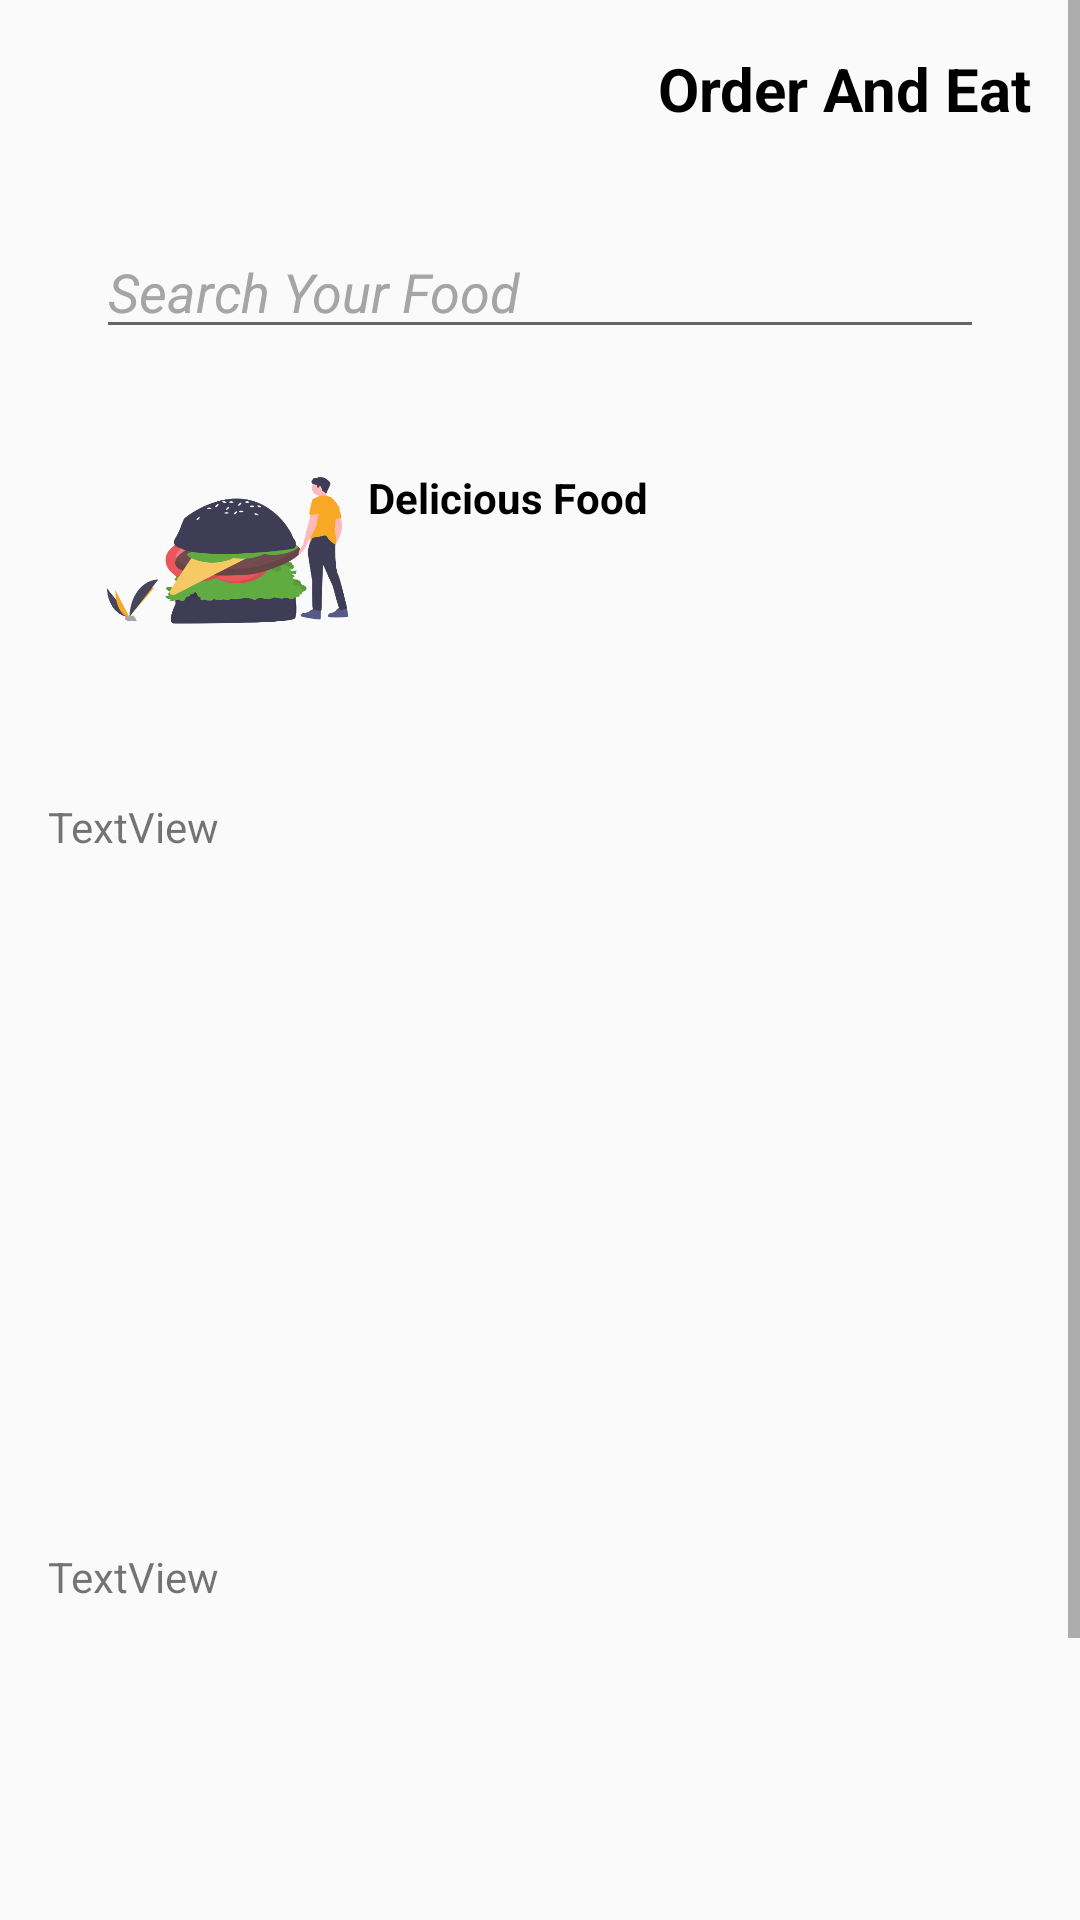

Here is an Android app screen rendered from its layout file. Give the layout XML and the strings, colors and styles it references.
<!-- AndroidManifest.xml: application theme Theme.FookOrder -->
<!-- res/layout/activity_main.xml -->
<?xml version="1.0" encoding="utf-8"?>
<androidx.constraintlayout.widget.ConstraintLayout
    xmlns:android="http://schemas.android.com/apk/res/android"
    xmlns:app="http://schemas.android.com/apk/res-auto"
    xmlns:tools="http://schemas.android.com/tools"
    android:layout_width="match_parent"
    android:layout_height="match_parent"
    tools:context=".MainActivity">

    <ScrollView
        android:layout_width="0dp"
        android:layout_height="0dp"
        app:layout_constraintBottom_toBottomOf="parent"
        app:layout_constraintEnd_toEndOf="parent"
        app:layout_constraintHorizontal_bias="0.0"
        app:layout_constraintStart_toStartOf="parent"
        app:layout_constraintTop_toTopOf="parent"
        app:layout_constraintVertical_bias="0.0">

        <LinearLayout
            android:layout_width="match_parent"
            android:layout_height="wrap_content"
            android:orientation="vertical">

            <androidx.constraintlayout.widget.ConstraintLayout
                android:layout_width="match_parent"
                android:layout_height="250dp">

                <TextView
                    android:id="@+id/textViewName"
                    android:layout_width="wrap_content"
                    android:layout_height="wrap_content"
                    android:layout_marginStart="16dp"
                    android:layout_marginLeft="16dp"
                    android:layout_marginTop="16dp"
                    android:textColor="#FF9E00"
                    android:textStyle="bold"
                    app:layout_constraintStart_toStartOf="parent"
                    app:layout_constraintTop_toTopOf="parent" />

                <TextView
                    android:id="@+id/textViewIntroApp"
                    android:layout_width="wrap_content"
                    android:layout_height="wrap_content"
                    android:layout_marginTop="16dp"
                    android:layout_marginEnd="16dp"
                    android:layout_marginRight="16dp"
                    android:text="@string/order_eat"
                    android:textColor="@color/black"
                    android:textSize="20sp"
                    android:textStyle="bold"
                    app:layout_constraintEnd_toEndOf="parent"
                    app:layout_constraintTop_toTopOf="parent" />

                <EditText
                    android:id="@+id/editTextSearch"
                    android:layout_width="0dp"
                    android:layout_height="wrap_content"
                    android:layout_marginStart="32dp"
                    android:layout_marginLeft="32dp"
                    android:layout_marginTop="32dp"
                    android:layout_marginEnd="32dp"
                    android:layout_marginRight="32dp"
                    android:drawableLeft="@drawable/ic_baseline_search_24"
                    android:ems="10"
                    android:text="@string/search"
                    android:textColor="#A5A5A5"
                    android:textStyle="italic"
                    app:layout_constraintEnd_toEndOf="parent"
                    app:layout_constraintStart_toStartOf="parent"
                    app:layout_constraintTop_toBottomOf="@+id/textViewIntroApp" />

                <FrameLayout
                    android:layout_width="0dp"
                    android:layout_height="107dp"
                    android:layout_marginStart="16dp"
                    android:layout_marginLeft="16dp"
                    android:layout_marginTop="16dp"
                    android:layout_marginEnd="16dp"
                    android:layout_marginRight="16dp"
                    app:layout_constraintBottom_toBottomOf="parent"
                    app:layout_constraintEnd_toEndOf="parent"
                    app:layout_constraintHorizontal_bias="0.0"
                    app:layout_constraintStart_toStartOf="parent"
                    app:layout_constraintTop_toBottomOf="@+id/editTextSearch"
                    app:layout_constraintVertical_bias="0.0">

                    <ImageView
                        android:id="@+id/imageViewDescribe"
                        android:layout_width="120dp"
                        android:layout_height="match_parent"
                        android:layout_gravity="start"
                        app:srcCompat="@drawable/hamburger_illus" />

                    <TextView
                        android:id="@+id/textViewDescribe"
                        android:layout_width="wrap_content"
                        android:layout_height="wrap_content"
                        android:layout_gravity="right|center_vertical"
                        android:layout_marginRight="128dp"
                        android:layout_marginBottom="20dp"
                        android:text="@string/delicious"
                        android:textColor="@color/black"
                        android:textStyle="bold" />
                </FrameLayout>
            </androidx.constraintlayout.widget.ConstraintLayout>

            <androidx.constraintlayout.widget.ConstraintLayout
                android:layout_width="match_parent"
                android:layout_height="250dp">

                <TextView
                    android:id="@+id/category"
                    android:layout_width="wrap_content"
                    android:layout_height="wrap_content"
                    android:layout_marginStart="16dp"
                    android:layout_marginLeft="16dp"
                    android:layout_marginTop="16dp"
                    android:text="TextView"
                    app:layout_constraintStart_toStartOf="parent"
                    app:layout_constraintTop_toTopOf="parent" />

                <androidx.recyclerview.widget.RecyclerView
                    android:layout_width="0dp"
                    android:layout_height="wrap_content"
                    android:layout_marginStart="8dp"
                    android:layout_marginLeft="8dp"
                    android:layout_marginTop="16dp"
                    android:layout_marginEnd="8dp"
                    android:layout_marginRight="8dp"
                    app:layout_constraintBottom_toBottomOf="parent"
                    app:layout_constraintEnd_toEndOf="parent"
                    app:layout_constraintStart_toStartOf="parent"
                    app:layout_constraintTop_toBottomOf="@+id/category" />
            </androidx.constraintlayout.widget.ConstraintLayout>

            <androidx.constraintlayout.widget.ConstraintLayout
                android:layout_width="match_parent"
                android:layout_height="250dp">

                <TextView
                    android:id="@+id/popular"
                    android:layout_width="wrap_content"
                    android:layout_height="wrap_content"
                    android:layout_marginStart="16dp"
                    android:layout_marginLeft="16dp"
                    android:layout_marginTop="16dp"
                    android:text="TextView"
                    app:layout_constraintStart_toStartOf="parent"
                    app:layout_constraintTop_toTopOf="parent" />

                <androidx.recyclerview.widget.RecyclerView
                    android:layout_width="0dp"
                    android:layout_height="wrap_content"
                    android:layout_marginStart="8dp"
                    android:layout_marginLeft="8dp"
                    android:layout_marginTop="16dp"
                    android:layout_marginEnd="8dp"
                    android:layout_marginRight="8dp"
                    app:layout_constraintBottom_toBottomOf="@id/popular"
                    app:layout_constraintEnd_toEndOf="parent"
                    app:layout_constraintStart_toStartOf="parent"
                    app:layout_constraintTop_toTopOf="parent" />
            </androidx.constraintlayout.widget.ConstraintLayout>
        </LinearLayout>
    </ScrollView>
</androidx.constraintlayout.widget.ConstraintLayout>
<!-- resources referenced by this layout -->
<resources>
  <!-- drawable hamburger_illus: png bitmap (drawable-v24, 53121 bytes) -->
  <string name="delicious">Delicious Food</string>
  <string name="order_eat">Order And Eat</string>
  <string name="search">Search Your Food</string>
  <style name="Theme.FookOrder" parent="Theme.AppCompat.DayNight.NoActionBar">
          
          <item name="colorPrimary">@color/white</item>
          <item name="colorPrimaryVariant">#FF9E00</item>
          <item name="colorOnPrimary">#FF9E00</item>
          
          <item name="colorSecondary">@color/teal_200</item>
          <item name="colorSecondaryVariant">@color/teal_700</item>
          <item name="colorOnSecondary">@color/black</item>
          
          <item name="android:statusBarColor" tools:targetApi="l">?attr/colorPrimaryVariant</item>
          
      </style>
  <!-- not gathered from this repository: default colours our renderer supplied (Android Studio template values) -->
  <color name="teal_200">#FF03DAC5</color>
  <color name="teal_700">#FF018786</color>
  <color name="black">#FF000000</color>
  <color name="white">#FFFFFFFF</color>
</resources>
